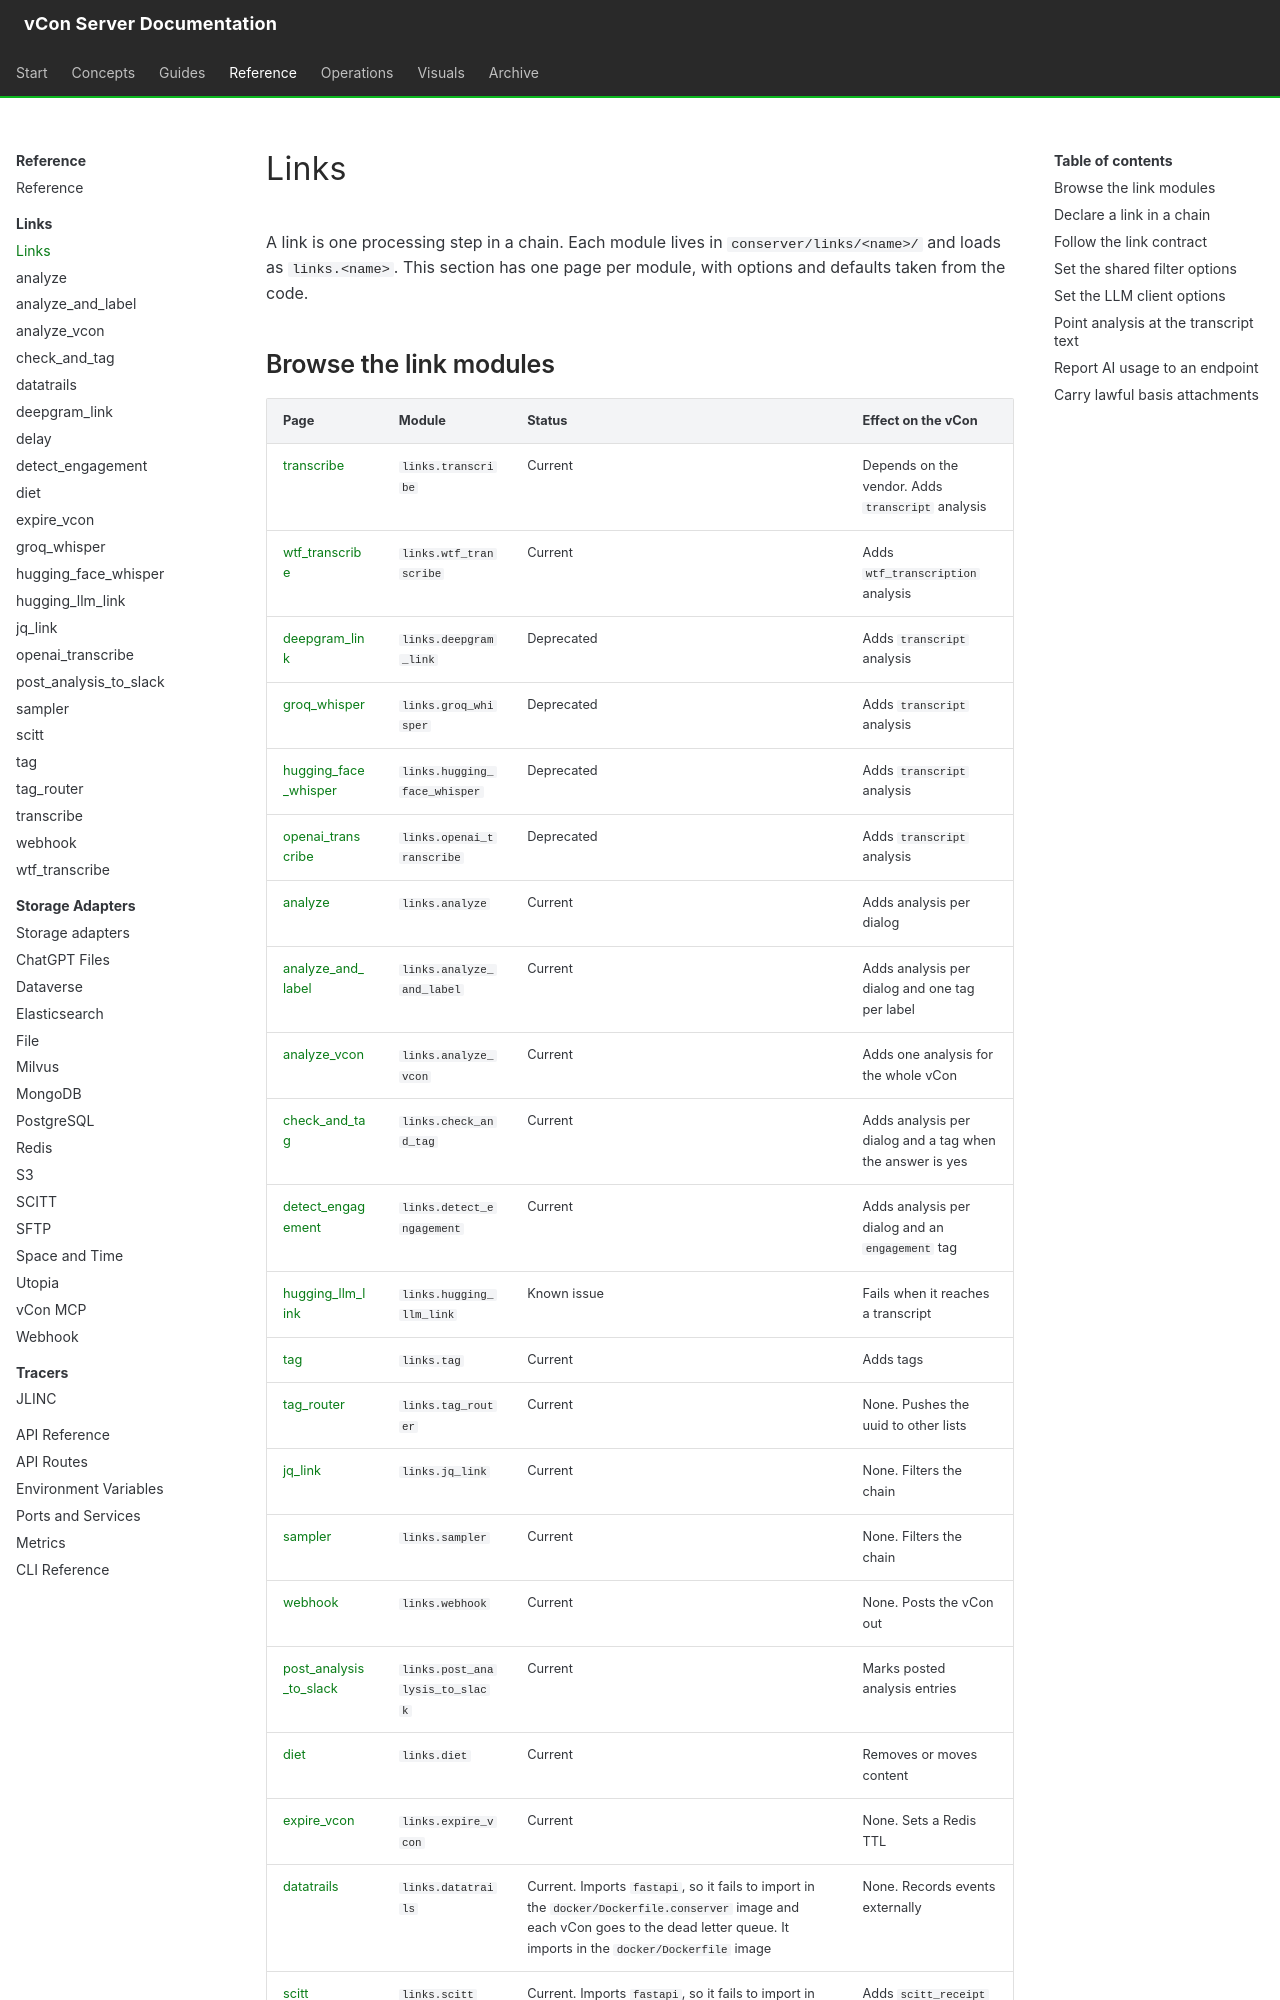

repository: vcon-dev/vcon-server · page: reference/links/index.html · generator: mkdocs

# Links

A link is one processing step in a chain. Each module lives in `conserver/links/<name>/` and loads as `links.<name>`. This section has one page per module, with options and defaults taken from the code.

## Browse the link modules

| Page | Module | Status | Effect on the vCon |
|---|---|---|---|
| [transcribe](transcribe.md) | `links.transcribe` | Current | Depends on the vendor. Adds `transcript` analysis |
| [wtf_transcribe](wtf-transcribe.md) | `links.wtf_transcribe` | Current | Adds `wtf_transcription` analysis |
| [deepgram_link](deepgram.md) | `links.deepgram_link` | Deprecated | Adds `transcript` analysis |
| [groq_whisper](groq-whisper.md) | `links.groq_whisper` | Deprecated | Adds `transcript` analysis |
| [hugging_face_whisper](huggingface-whisper.md) | `links.hugging_face_whisper` | Deprecated | Adds `transcript` analysis |
| [openai_transcribe](openai-transcribe.md) | `links.openai_transcribe` | Deprecated | Adds `transcript` analysis |
| [analyze](analyze.md) | `links.analyze` | Current | Adds analysis per dialog |
| [analyze_and_label](analyze-and-label.md) | `links.analyze_and_label` | Current | Adds analysis per dialog and one tag per label |
| [analyze_vcon](analyze-vcon.md) | `links.analyze_vcon` | Current | Adds one analysis for the whole vCon |
| [check_and_tag](check-and-tag.md) | `links.check_and_tag` | Current | Adds analysis per dialog and a tag when the answer is yes |
| [detect_engagement](detect-engagement.md) | `links.detect_engagement` | Current | Adds analysis per dialog and an `engagement` tag |
| [hugging_llm_link](hugging-llm.md) | `links.hugging_llm_link` | Known issue | Fails when it reaches a transcript |
| [tag](tag.md) | `links.tag` | Current | Adds tags |
| [tag_router](tag-router.md) | `links.tag_router` | Current | None. Pushes the uuid to other lists |
| [jq_link](jq.md) | `links.jq_link` | Current | None. Filters the chain |
| [sampler](sampler.md) | `links.sampler` | Current | None. Filters the chain |
| [webhook](webhook.md) | `links.webhook` | Current | None. Posts the vCon out |
| [post_analysis_to_slack](slack.md) | `links.post_analysis_to_slack` | Current | Marks posted analysis entries |
| [diet](diet.md) | `links.diet` | Current | Removes or moves content |
| [expire_vcon](expire-vcon.md) | `links.expire_vcon` | Current | None. Sets a Redis TTL |
| [datatrails](datatrails.md) | `links.datatrails` | Current. Imports `fastapi`, so it fails to import in the `docker/Dockerfile.conserver` image and each vCon goes to the dead letter queue. It imports in the `docker/Dockerfile` image | None. Records events externally |
| [scitt](scitt.md) | `links.scitt` | Current. Imports `fastapi`, so it fails to import in the `docker/Dockerfile.conserver` image and each vCon goes to the dead letter queue. It imports in the `docker/Dockerfile` image | Adds `scitt_receipt` analysis |
| [delay](delay.md) | `links.delay` | Test aid | None. Sleeps |
